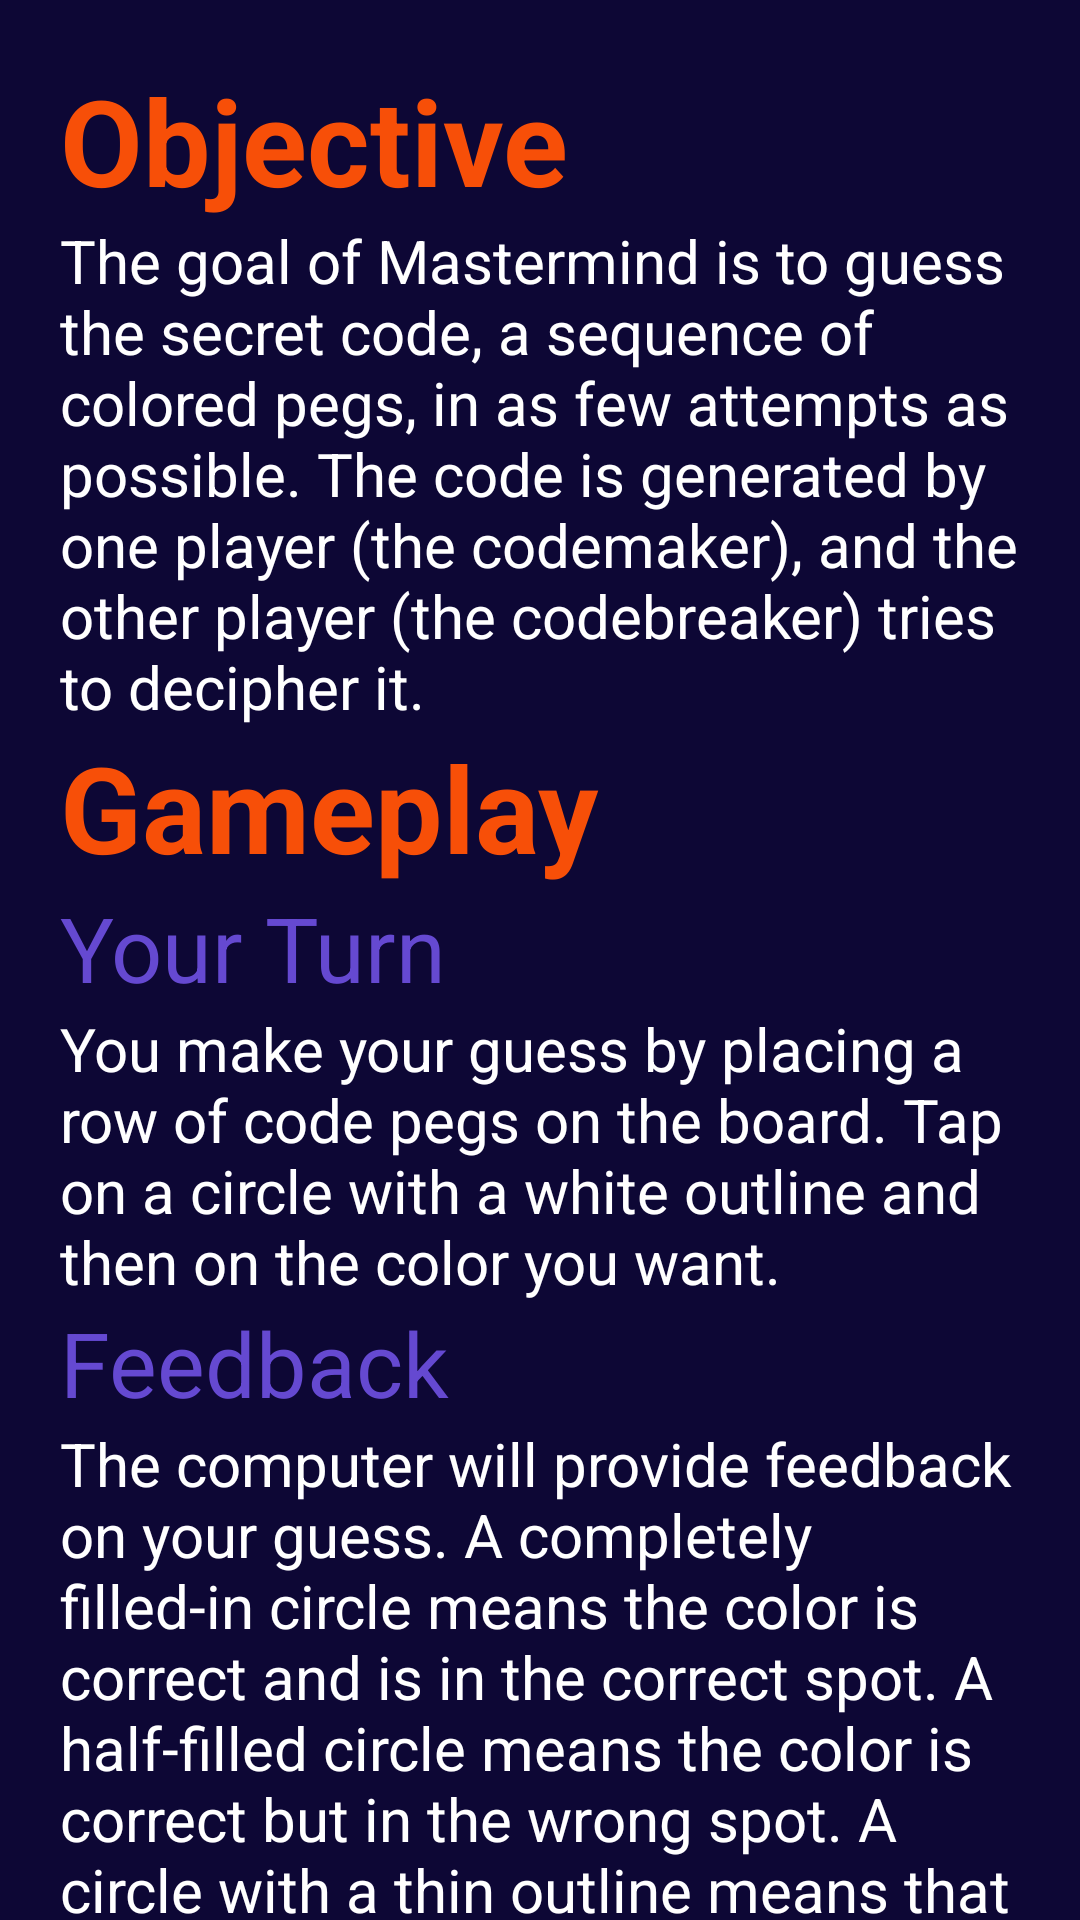

This screen was rendered from an Android layout file. Write that file and the resources it references.
<!-- AndroidManifest.xml: application theme Theme.Mastermind -->
<!-- res/layout/instructions.xml -->
<?xml version="1.0" encoding="utf-8"?>
<ScrollView
    xmlns:android="http://schemas.android.com/apk/res/android"
    android:layout_width="match_parent"
    android:layout_height="match_parent">
<LinearLayout xmlns:android="http://schemas.android.com/apk/res/android"
    android:layout_width="match_parent"
    android:layout_height="wrap_content"
    android:orientation="vertical"
    android:padding="20dp"
    android:background="@color/ccar_dark">

    <TextView
        android:layout_width="wrap_content"
        android:layout_height="wrap_content"
        android:theme="@style/How_to_Play_Header"
        android:text="Objective"></TextView>

    <TextView
        android:layout_width="wrap_content"
        android:layout_height="wrap_content"
        android:theme="@style/How_to_Play_Paragraph"
        android:text="@string/objective"></TextView>

    <TextView
        android:layout_width="wrap_content"
        android:layout_height="wrap_content"
        android:theme="@style/How_to_Play_Header"
        android:text="Gameplay"></TextView>

    <TextView
        android:layout_width="wrap_content"
        android:layout_height="wrap_content"
        android:theme="@style/How_to_Play_Sub_Header"
        android:text="Your Turn"></TextView>

    <TextView
        android:layout_width="wrap_content"
        android:layout_height="wrap_content"
        android:theme="@style/How_to_Play_Paragraph"
        android:text="@string/your_turn"></TextView>

    <TextView
        android:layout_width="wrap_content"
        android:layout_height="wrap_content"
        android:theme="@style/How_to_Play_Sub_Header"
        android:text="Feedback"></TextView>

    <TextView
        android:layout_width="wrap_content"
        android:layout_height="wrap_content"
        android:theme="@style/How_to_Play_Paragraph"
        android:text="@string/feedback"></TextView>

    <TextView
        android:layout_width="wrap_content"
        android:layout_height="wrap_content"
        android:theme="@style/How_to_Play_Paragraph"
        android:textStyle="bold"
        android:text="@string/feedback_note"></TextView>

    <TextView
        android:layout_width="wrap_content"
        android:layout_height="wrap_content"
        android:theme="@style/How_to_Play_Sub_Header"
        android:text="Winning"></TextView>

    <TextView
        android:layout_width="wrap_content"
        android:layout_height="wrap_content"
        android:theme="@style/How_to_Play_Paragraph"
        android:text="@string/winning"></TextView>

    <TextView
        android:layout_width="wrap_content"
        android:layout_height="wrap_content"
        android:theme="@style/How_to_Play_Header"
        android:text="Game Options"></TextView>

    <TextView
        android:layout_width="wrap_content"
        android:layout_height="wrap_content"
        android:theme="@style/How_to_Play_Paragraph"
        android:text="@string/options_colors"></TextView>

    <TextView
        android:layout_width="wrap_content"
        android:layout_height="wrap_content"
        android:theme="@style/How_to_Play_Paragraph"
        android:text="@string/options_length"></TextView>

    <TextView
        android:layout_width="wrap_content"
        android:layout_height="wrap_content"
        android:theme="@style/How_to_Play_Paragraph"
        android:text="@string/options_duplicates"></TextView>

    <TextView
        android:layout_width="wrap_content"
        android:layout_height="wrap_content"
        android:theme="@style/How_to_Play_Header"
        android:text="Tips"></TextView>

    <TextView
        android:layout_width="wrap_content"
        android:layout_height="wrap_content"
        android:theme="@style/How_to_Play_Paragraph"
        android:text="@string/tip_1"></TextView>

    <TextView
        android:layout_width="wrap_content"
        android:layout_height="wrap_content"
        android:theme="@style/How_to_Play_Paragraph"
        android:text="@string/tip_2"></TextView>

    <TextView
        android:layout_width="wrap_content"
        android:layout_height="wrap_content"
        android:theme="@style/How_to_Play_Paragraph"
        android:text="@string/tip_3"></TextView>

    <TextView
        android:layout_width="wrap_content"
        android:layout_height="wrap_content"
        android:theme="@style/How_to_Play_Sub_Header"
        android:text="@string/luck"></TextView>

</LinearLayout>
</ScrollView>
<!-- resources referenced by this layout -->
<resources>
  <color name="ccar_dark">#ff0d0735</color>
  <string name="feedback">The computer will provide feedback on your guess. A completely filled-in circle means the color is correct and is in the correct spot. A half-filled circle means the color is correct but in the wrong spot. A circle with a thin outline means that that color is completely wrong.</string>
  <string name="feedback_note">Note: The feedback is unordered</string>
  <string name="luck">Mastermind is a game that combines strategy, deduction, and a bit of luck. Enjoy!</string>
  <string name="objective">The goal of Mastermind is to guess the secret code, a sequence of colored pegs, in as few attempts as possible. The code is generated by one player (the codemaker), and the other player (the codebreaker) tries to decipher it.</string>
  <string name="options_colors">You can adjust how many colors can be in the code</string>
  <string name="options_duplicates">You can adjust whether duplicate colors will be allowed in the secret code</string>
  <string name="options_length">You can adjust how long the code will be</string>
  <string name="tip_1">Use deduction and logic to make informed guesses.</string>
  <string name="tip_2">Pay attention to feedback and adjust your strategy accordingly.</string>
  <string name="tip_3">Start with a diverse initial guess to gather information about possible colors and positions.</string>
  <string name="winning">You win if you guess the code before running out of attempts. The computer wins if you fail to guess the code in time.</string>
  <string name="your_turn">You make your guess by placing a row of code pegs on the board. Tap on a circle with a white outline and then on the color you want.</string>
  <style name="How_to_Play_Header">
          <item name="android:textColor">@color/ccar_orange</item>
          <item name="android:textSize">40sp</item>
          <item name="android:textStyle">bold</item>
      </style>
  <style name="How_to_Play_Paragraph">
          <item name="android:textColor">@color/counter</item>
          <item name="android:textSize">20sp</item>
      </style>
  <style name="How_to_Play_Sub_Header">
          <item name="android:textColor">@color/ccar_light</item>
          <item name="android:textSize">30sp</item>
      </style>
  <color name="ccar_orange">#fff74f08</color>
  <color name="counter">#ffffffff</color>
  <color name="ccar_light">#ff6549d1</color>
</resources>
